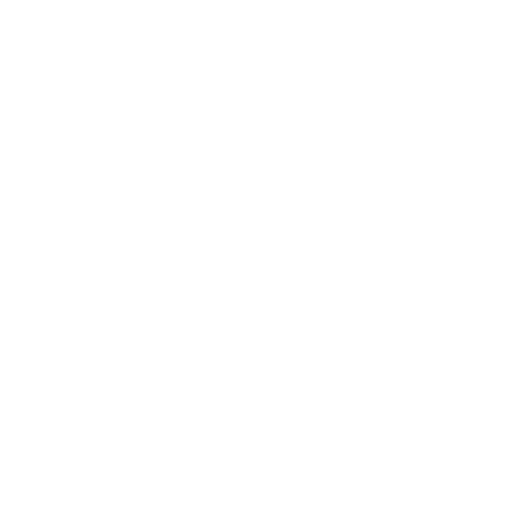
t = 0.00 s
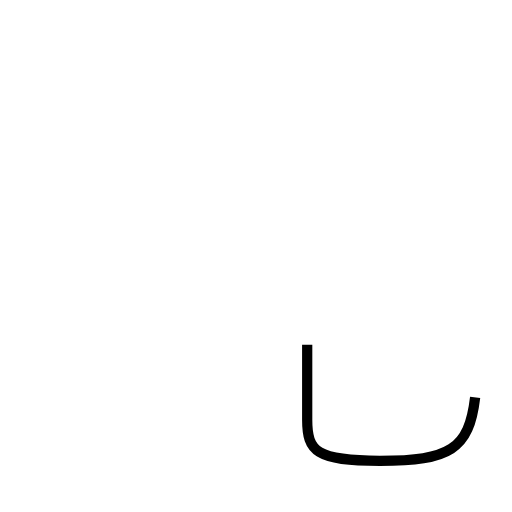
t = 0.89 s
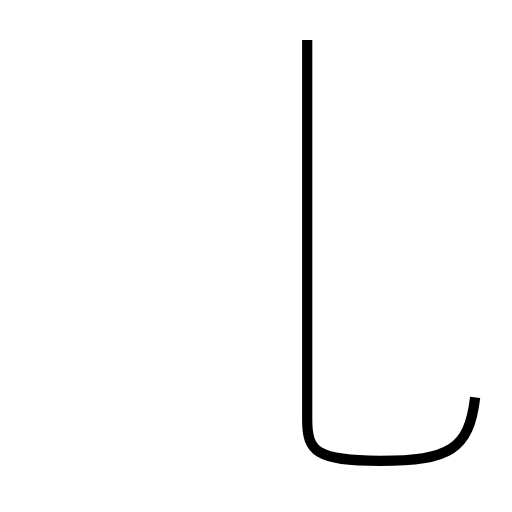
t = 1.79 s
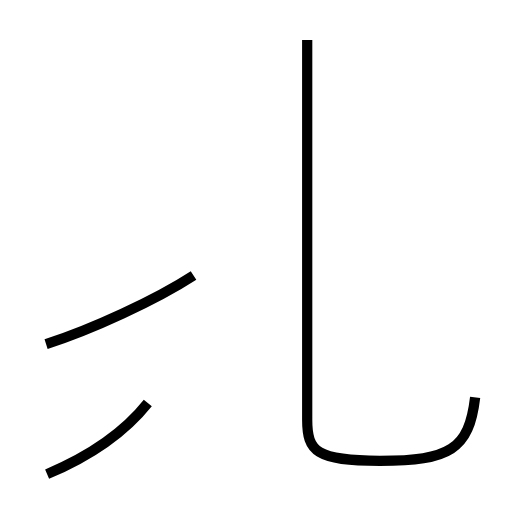
t = 2.63 s
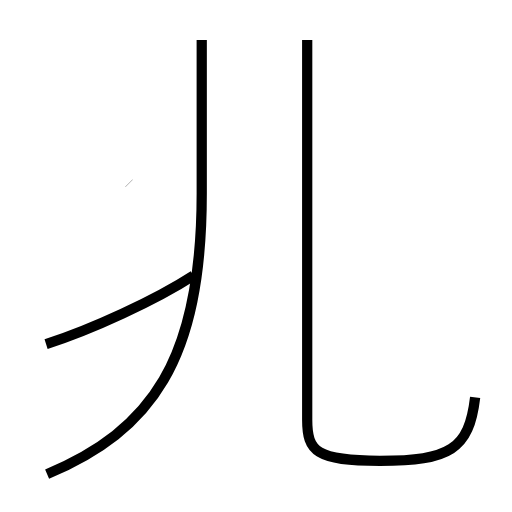
t = 3.73 s
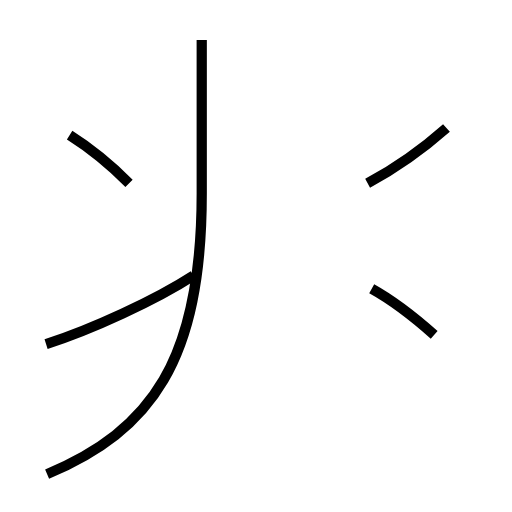
t = 4.46 s

The animated SVG that drew these frames (rendered in a browser with its animation timeline set to each time). Animation: 6 SMIL elements (animate=6); one cycle of 4.46 s.

<?xml version='1.0' encoding='utf-8'?>
<svg viewBox="0.0 -6.0 50.0 50.0" version="1.1" xmlns="http://www.w3.org/2000/svg"><rect x="-1000" y="-1000" width="2000" height="2000" stroke="white" fill="white" /><g style="fill:none;stroke:#000000;stroke-width:1"><path d="M 46.4 -5.2 C 45.8 -0.1 43.9 1.0 37.1 1.0 C 30.9 1.0 30.0 0.1 30.0 -3.0 L 30.0 -40.1 " transform="translate(0.0 38.0)" stroke-dasharray="59.5428964625128" stroke-dashoffset="59.5428964625128"><animate attributeName="stroke-dashoffset" from="59.5428964625128" to="0" dur="1.786286893875384s" begin="0s; anim_end.end" fill="freeze" id="anim0" /></path><path d="M 4.5 -10.4 C 8.9 -11.8 15.2 -14.7 18.9 -17.1 " transform="translate(0.0 38.0)" stroke-dasharray="15.918848302937008" stroke-dashoffset="15.918848302937008"><animate attributeName="stroke-dashoffset" from="15.918848302937008" to="0" dur="0.4775654490881102s" begin="anim0.end" fill="freeze" id="anim1" /></path><path d="M 4.6 2.3 C 14.8 -2.0 19.7 -8.8 19.7 -25.1 L 19.7 -40.1 " transform="translate(0.0 38.0)" stroke-dasharray="48.69373529935339" stroke-dashoffset="48.69373529935339"><animate attributeName="stroke-dashoffset" from="48.69373529935339" to="0" dur="1.4608120589806017s" begin="anim1.end" fill="freeze" id="anim2" /></path><path d="M 12.6 -26.1 C 10.8 -27.9 8.7 -29.6 6.8 -30.8 " transform="translate(0.0 38.0)" stroke-dasharray="7.479571308236269" stroke-dashoffset="7.479571308236269"><animate attributeName="stroke-dashoffset" from="7.479571308236269" to="0" dur="0.22438713924708809s" begin="anim2.end" fill="freeze" id="anim3" /></path><path d="M 42.4 -11.3 C 40.6 -12.9 38.1 -14.8 36.3 -15.8 " transform="translate(0.0 38.0)" stroke-dasharray="7.592546558187617" stroke-dashoffset="7.592546558187617"><animate attributeName="stroke-dashoffset" from="7.592546558187617" to="0" dur="0.2277763967456285s" begin="anim3.end" fill="freeze" id="anim4" /></path><path d="M 35.9 -26.1 C 38.5 -27.5 41.0 -29.2 43.6 -31.5" transform="translate(0.0 38.0)" stroke-dasharray="9.426288343778063" stroke-dashoffset="9.426288343778063"><animate attributeName="stroke-dashoffset" from="9.426288343778063" to="0" dur="0.2827886503133419s" begin="anim4.end" fill="freeze" id="anim_end" /></path></g></svg>
